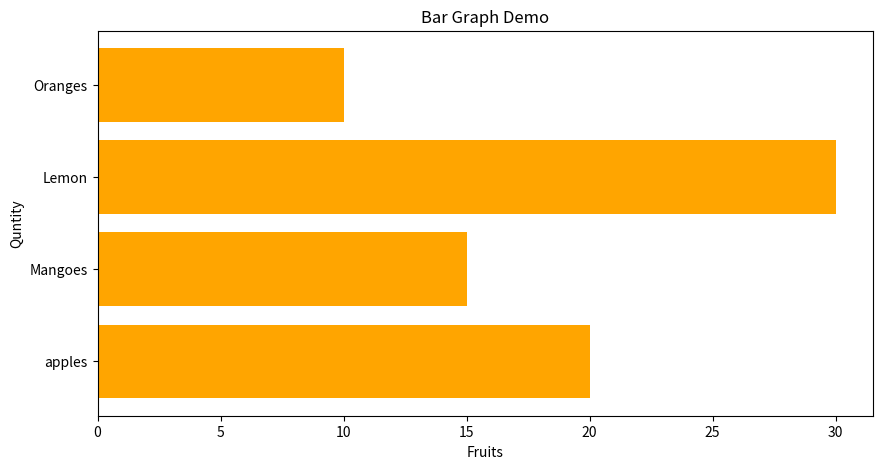

Write Python code to recreate this figure.
import numpy as np
import matplotlib.pyplot as plt

def bar_plot_01(): # line plot line chart
    data = {'apples' : 20, 'Mangoes' : 15, 'Lemon': 30, 'Oranges' : 10}
    
    names = list(data.keys())
    values  = list(data.values())
    
    fig = plt.figure(figsize = (10, 5))
    plt.bar(names, values)
    plt.show()

def bar_plot_verticle(): 
    data = {'apples' : 20, 'Mangoes' : 15, 'Lemon': 30, 'Oranges' : 10}
    
    names = list(data.keys())
    values  = list(data.values())
    
    fig = plt.figure(figsize = (10, 5))
    plt.bar(names, values, color = 'orange')
    plt.title("Bar Graph Demo")
    plt.xlabel("Fruits")
    plt.ylabel("Quntity")
    plt.show()


def bar_plot_horizontol(): 
    data = {'apples' : 20, 'Mangoes' : 15, 'Lemon': 30, 'Oranges' : 10}
    
    names = list(data.keys())
    values  = list(data.values())
    
    fig = plt.figure(figsize = (10, 5))
    plt.barh(names, values, color = 'orange')
    plt.title("Bar Graph Demo")
    plt.xlabel("Fruits")
    plt.ylabel("Quntity")
    plt.show()

def main():
    # bar_plot_01()
    # bar_plot_verticle()
    bar_plot_horizontol()
    pass
    
if __name__ == "__main__":
    main()
